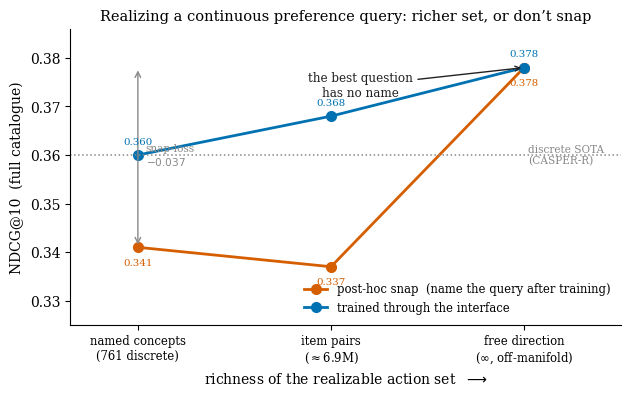

Source code (Python): (Note: this script raises an exception after producing the figure.)
"""Paper C graphical abstract: the realization ladder.
x = richness of the realizable action set the continuous query must land in
    (named concepts 761 -> item pairs ~6.9M -> free continuous direction).
y = NDCG@10 (full-catalogue, seed-avg {1,2,3,7,11}, te[300:], q8, graded).
Two series:
  post-hoc snap        = take the free continuous D1 query and snap it into the set AFTER training
  trained-through      = a policy trained to act natively within that interface
Sources: SNAPLOSS_RESULT.md (concept-snap 0.341), PAIRSNAP_RESULT.md (pair-snap 0.337),
         PAIRTRAIN_RESULT.md (pair-native 0.368), canonical CASPER-R 0.360, D1 free 0.378.
Output: fig_ladder.pdf"""
import numpy as np, matplotlib as mpl, matplotlib.pyplot as plt
mpl.rcParams.update({'font.size':10,'font.family':'serif','axes.spines.top':False,
    'axes.spines.right':False,'figure.dpi':150,'pdf.fonttype':42,'ps.fonttype':42})
BLUE='#0072B2'; VERM='#D55E00'; GREY='#888888'
x=np.array([0,1,2])
xlab=['named concepts\n(761 discrete)','item pairs\n($\\approx$6.9M)','free direction\n($\\infty$, off-manifold)']
snap    =[0.341,0.337,0.378]     # post-hoc snap; at 'free' there is nothing to snap -> = D1 free
trained =[0.360,0.368,0.378]     # trained-through interface; CASPER-R / pair-native / D1

fig,ax=plt.subplots(figsize=(6.4,4.0))
ax.plot(x,snap,   '-o',color=VERM,lw=2,ms=7,label='post-hoc snap  (name the query after training)')
ax.plot(x,trained,'-o',color=BLUE,lw=2,ms=7,label='trained through the interface')
# discrete SOTA reference band
ax.axhline(0.360,color=GREY,ls=':',lw=1.1)
ax.text(2.02,0.360,'discrete SOTA\n(CASPER-R)',va='center',ha='left',fontsize=7.6,color=GREY)
# annotate the free headline
ax.annotate('the best question\nhas no name',xy=(2,0.378),xytext=(1.15,0.372),
            fontsize=8.6,color='#222222',ha='center',
            arrowprops=dict(arrowstyle='->',color='#222222',lw=1.0))
# snap-loss gap at concepts
ax.annotate('',xy=(0,0.341),xytext=(0,0.378),arrowprops=dict(arrowstyle='<->',color=GREY,lw=1.0))
ax.text(0.04,0.360,'snap-loss\n$-0.037$',fontsize=7.6,color=GREY,va='center')
for xi,yi in zip(x,snap):    ax.annotate(f'{yi:.3f}',(xi,yi),textcoords='offset points',xytext=(0,-13),ha='center',fontsize=7.4,color=VERM)
for xi,yi in zip(x,trained): ax.annotate(f'{yi:.3f}',(xi,yi),textcoords='offset points',xytext=(0,8),ha='center',fontsize=7.4,color=BLUE)
ax.set_xticks(x); ax.set_xticklabels(xlab,fontsize=8.4)
ax.set_xlim(-0.35,2.5); ax.set_ylim(0.325,0.386)
ax.set_ylabel('NDCG@10  (full catalogue)')
ax.set_xlabel('richness of the realizable action set  $\\longrightarrow$')
ax.legend(loc='lower right',frameon=False,fontsize=8.4)
ax.set_title('Realizing a continuous preference query: richer set, or don’t snap',fontsize=10.5)
fig.tight_layout()
fig.savefig('C:/dev/phd/papers/paper3_casper/figs/fig_ladder.pdf',bbox_inches='tight')
print('saved fig_ladder.pdf')
